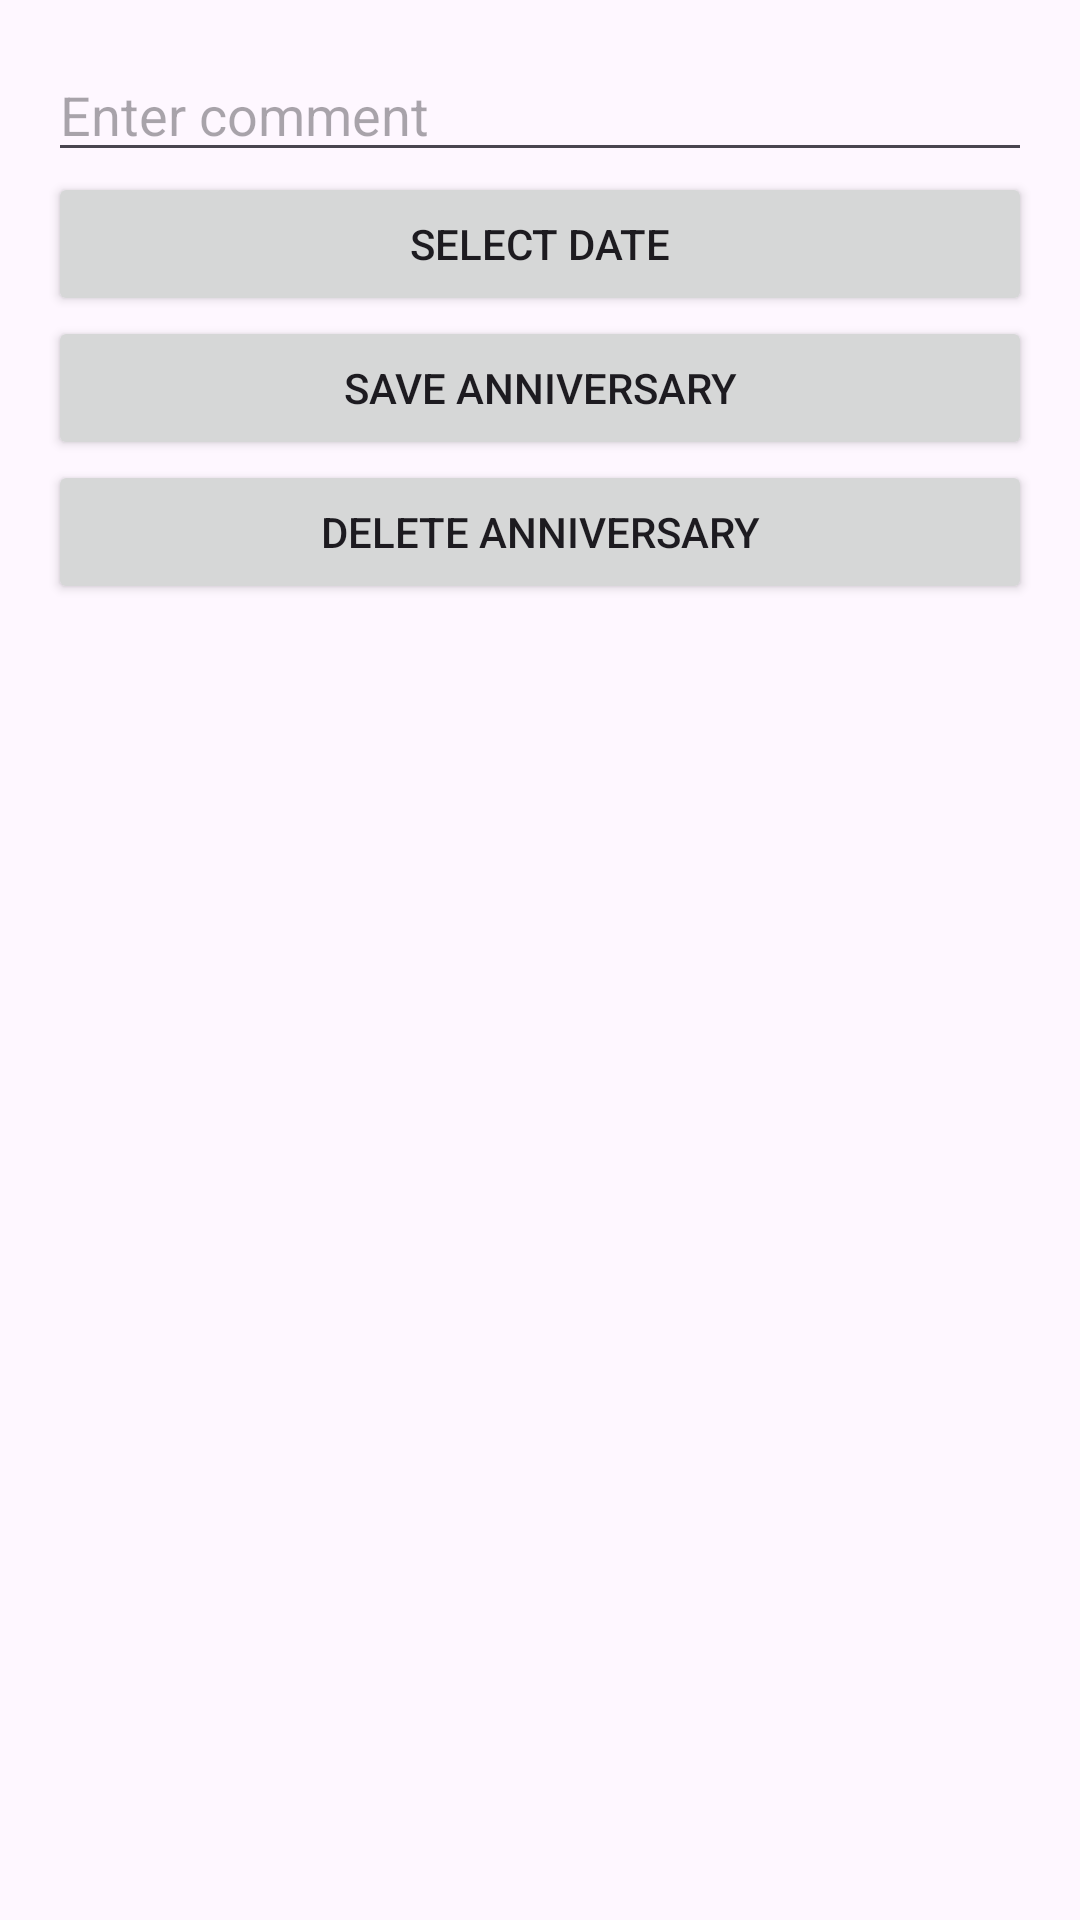

Here is an Android app screen rendered from its layout file. Give the layout XML and the strings, colors and styles it references.
<!-- AndroidManifest.xml: application theme Theme.Anniversary -->
<!-- res/layout/fragment_edit_anniversary.xml -->
<?xml version="1.0" encoding="utf-8"?>
<LinearLayout xmlns:android="http://schemas.android.com/apk/res/android"
    xmlns:tools="http://schemas.android.com/tools"
    android:layout_width="match_parent"
    android:layout_height="match_parent"
    android:padding="16dp"
    android:orientation="vertical"
    tools:context=".EditAnniversaryFragment">

    <EditText
        android:id="@+id/commentEditText"
        android:layout_width="match_parent"
        android:layout_height="wrap_content"
        android:hint="Enter comment" />

    <Button
        android:id="@+id/dateButton"
        android:layout_width="match_parent"
        android:layout_height="wrap_content"
        android:text="Select Date" />

    <Button
        android:id="@+id/saveButton"
        android:layout_width="match_parent"
        android:layout_height="wrap_content"
        android:text="Save Anniversary" />

    <Button
        android:id="@+id/deleteButton"
        android:layout_width="match_parent"
        android:layout_height="wrap_content"
        android:text="Delete Anniversary" />
</LinearLayout>
<!-- resources referenced by this layout -->
<resources>
  <style name="Theme.Anniversary" parent="Base.Theme.Anniversary" />
  <style name="Base.Theme.Anniversary" parent="Theme.Material3.DayNight.NoActionBar">
          
          
      </style>
</resources>
